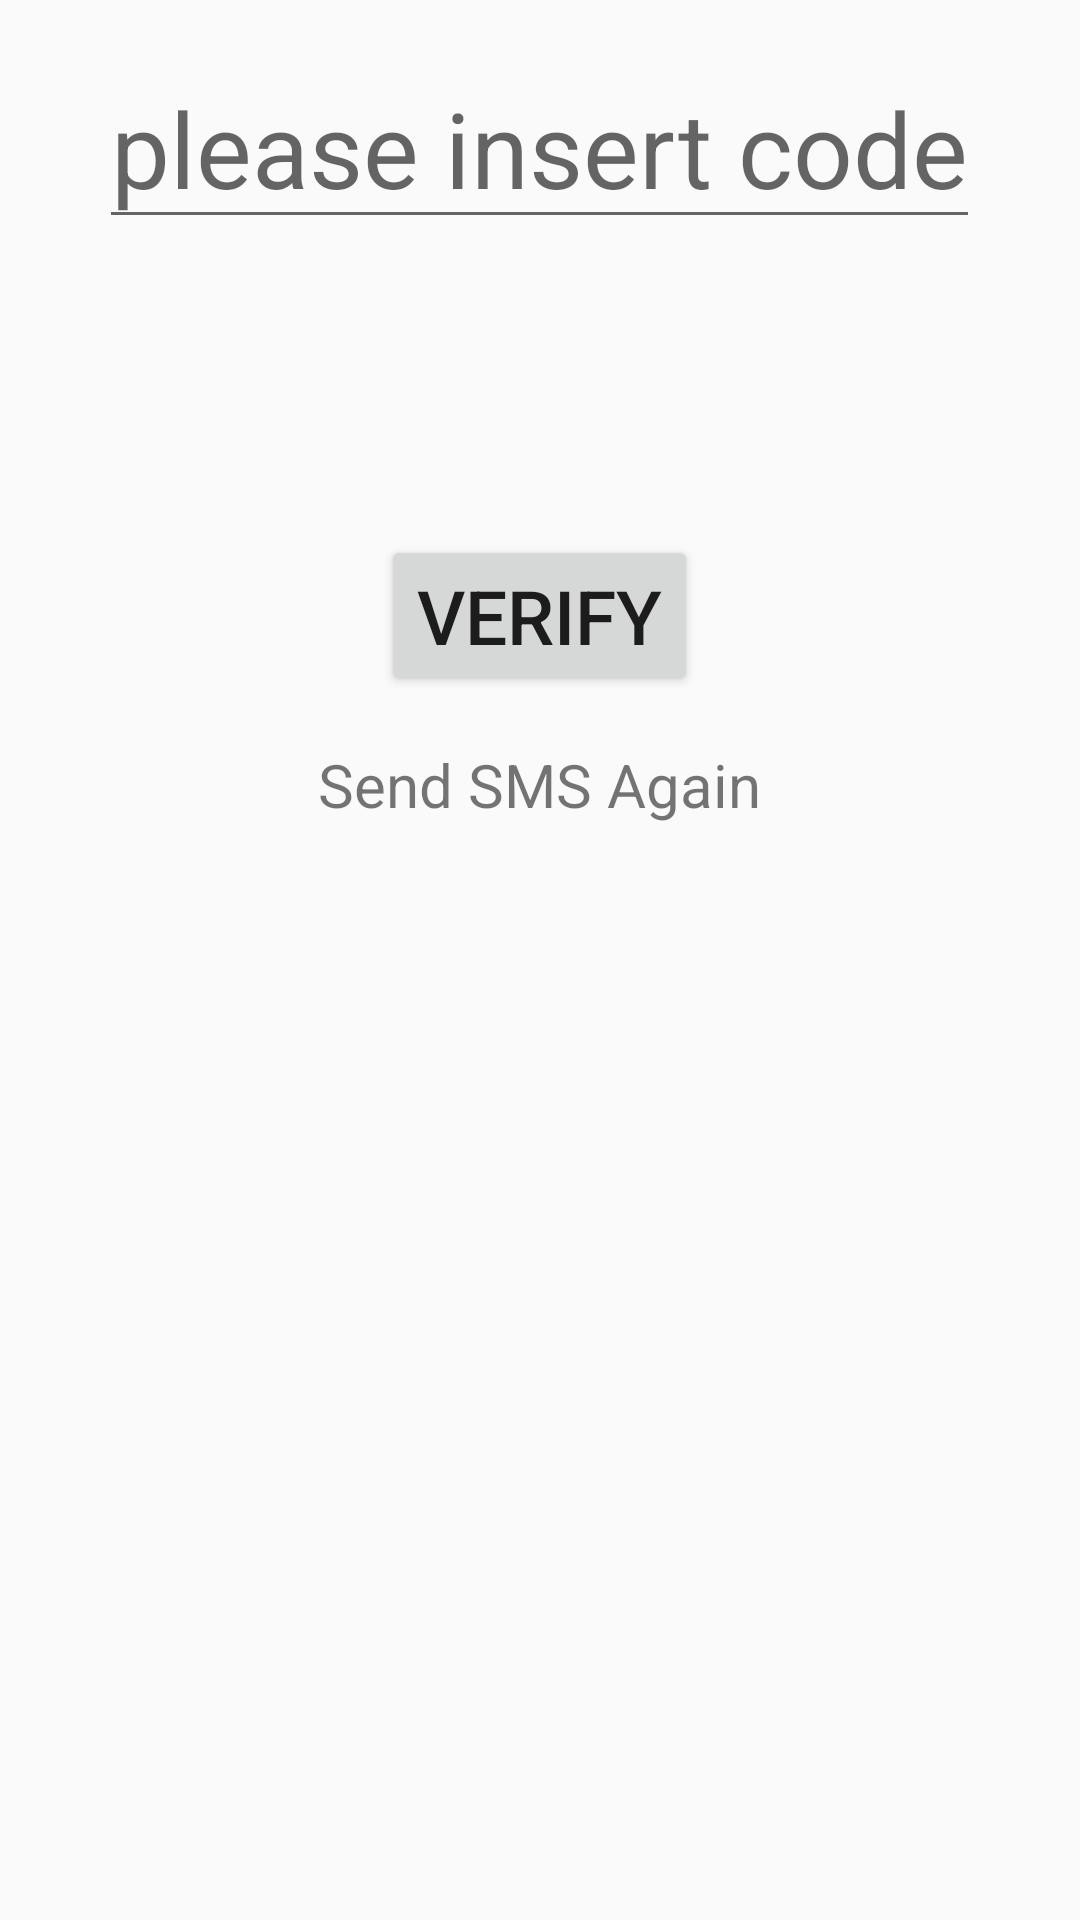

Layout XML and referenced resources for this Android screen:
<!-- AndroidManifest.xml: application theme AppTheme -->
<!-- res/layout/activity_sms_ver.xml -->
<?xml version="1.0" encoding="utf-8"?>
<RelativeLayout xmlns:android="http://schemas.android.com/apk/res/android"
    xmlns:app="http://schemas.android.com/apk/res-auto"
    xmlns:tools="http://schemas.android.com/tools"
    android:layout_width="match_parent"
    android:layout_height="match_parent"
    tools:context=".SmsVerActivity"
    android:layoutDirection="ltr">
    <EditText
        android:layout_width="wrap_content"
        android:layout_height="wrap_content"
        android:hint="@string/smsVerCodeHint"
        android:layout_marginTop="16dp"
        android:id="@+id/edtvercode"
        android:textSize="35sp"
        android:layout_centerInParent="true"
        android:layout_alignParentTop="true"/>

    <TextView
        android:layout_width="wrap_content"
        android:layout_height="wrap_content"
        android:id="@+id/txtTimer_verSMS"
        android:layout_below="@+id/edtvercode"
        android:layout_marginTop="16dp"
        android:textSize="50sp"
        android:layout_centerInParent="true"/>
    <Button
        android:layout_width="wrap_content"
        android:layout_height="wrap_content"
        android:text="@string/btnVerCodeOk"
        android:onClick="btnsabt"
        tools:ignore="OnClick"
        android:id="@+id/btnSMSVerOk"
        android:textSize="25sp"
        android:layout_marginTop="16dp"
        android:layout_below="@+id/txtTimer_verSMS"
        android:layout_centerInParent="true"/>
    <TextView
        android:layout_width="wrap_content"
        android:layout_height="wrap_content"
        android:text="@string/txtSendSMSAgain"
        android:layout_below="@id/btnSMSVerOk"
        android:layout_centerInParent="true"
        android:layout_marginTop="16dp"
        android:textSize="20sp"
        android:onClick="txtSensSMSAgain"
        tools:ignore="OnClick" />


</RelativeLayout>
<!-- resources referenced by this layout -->
<resources>
  <string name="btnVerCodeOk">Verify</string>
  <string name="smsVerCodeHint">please insert code</string>
  <string name="txtSendSMSAgain">Send SMS Again</string>
  <style name="AppTheme" parent="Theme.AppCompat.Light.DarkActionBar">
          
          <item name="colorPrimary">@color/colorPrimary</item>
          <item name="colorPrimaryDark">@color/colorPrimaryDark</item>
          <item name="colorAccent">@color/colorAccent</item>
          
      </style>
  <color name="colorPrimary">#710b0b</color>
  <color name="colorPrimaryDark">#540707</color>
  <color name="colorAccent">#325B75</color>
</resources>
